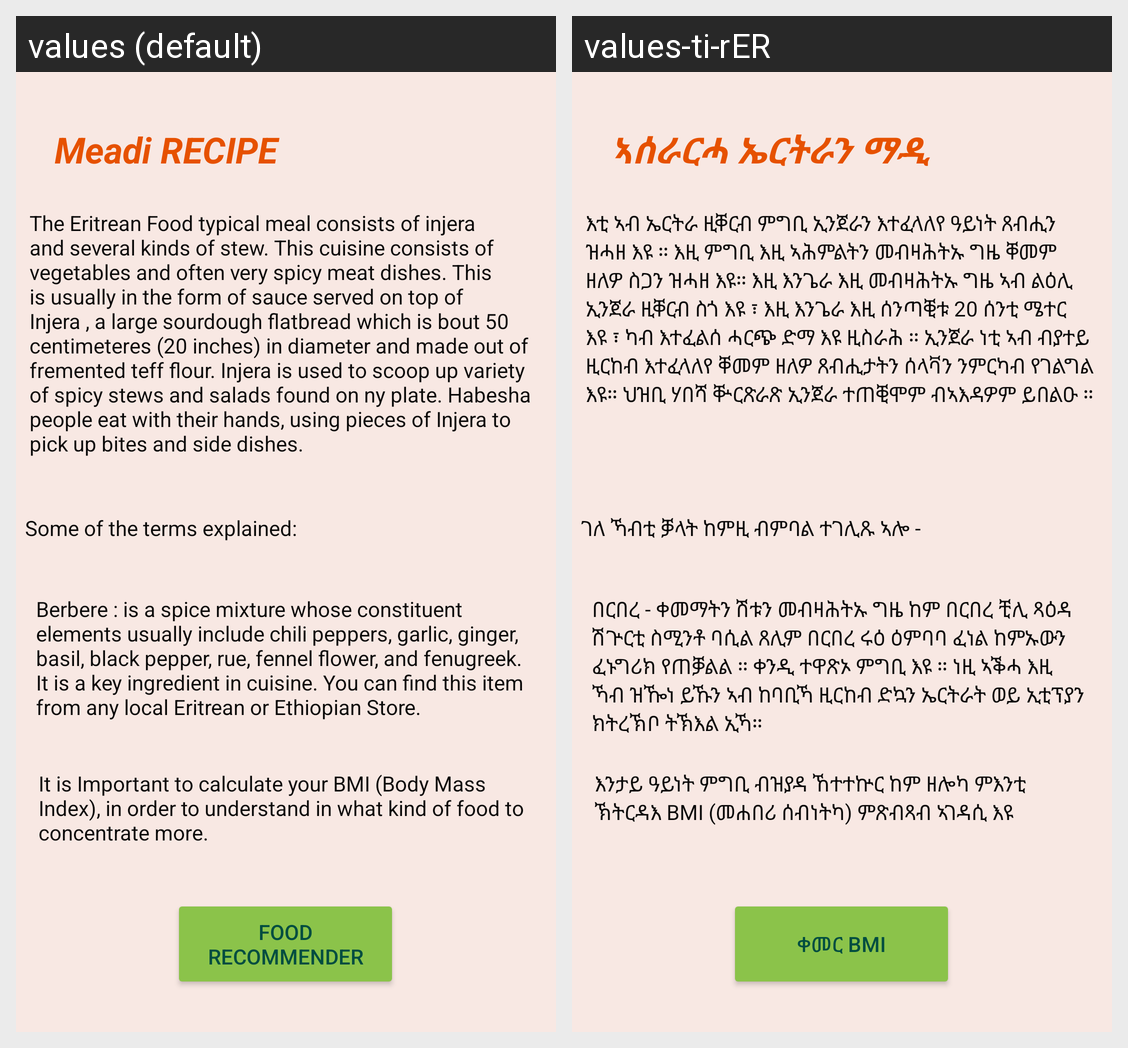

The same Android screen rendered under two of its app's locales, left to right. List the strings drawn on it with the default value and each locale's translation.
Android screen res/layout/activity_introduction.xml rendered under 2 locales, left to right: values (default), values-ti-rER. Device: Nexus 5 (rendered at 1080×1920; each locale shown at half size, 540×960, under a caption strip naming it); theme Theme.MaediRecipeApp.
Strings drawn on this screen, with the default value and each locale's value (text and hints the layout hard-codes, and strings that could not be matched under every locale, appear in the picture but are not listed):

txtintro
  values: Meadi RECIPE
  values-ti-rER: ኣሰራርሓ ኤርትራን ማዲ 

txtintroduction1
  values: The Eritrean Food typical meal consists of injera and several kinds of stew. This cuisine consists of vegetables and often very spicy meat dishes. This is usually in the form of sauce served on top of Injera , a large sourdough flatbread which is bout 50 centimeteres (20 inches) in diameter and made out of fremented teff flour. Injera is used to scoop up variety of spicy stews and salads found on …[clipped]
  values-ti-rER: እቲ ኣብ ኤርትራ ዚቐርብ ምግቢ ኢንጀራን እተፈላለየ ዓይነት ጸብሒን ዝሓዘ እዩ ። እዚ ምግቢ እዚ ኣሕምልትን መብዛሕትኡ ግዜ ቐመም ዘለዎ ስጋን ዝሓዘ እዩ። እዚ እንጌራ እዚ መብዛሕትኡ ግዜ ኣብ ልዕሊ ኢንጀራ ዚቐርብ ስጎ እዩ ፣ እዚ እንጌራ እዚ ሰንጣቒቱ 20 ሰንቲ ሜተር እዩ ፣ ካብ እተፈልሰ ሓርጭ ድማ እዩ ዚስራሕ ። ኢንጀራ ነቲ ኣብ ብያተይ ዚርከብ እተፈላለየ ቐመም ዘለዎ ጸብሒታትን ሰላቫን ንምርካብ የገልግል እዩ። ህዝቢ ሃበሻ ቝርጽራጽ ኢንጀራ ተጠቒሞም ብኣእዳዎም ይበልዑ ። 

txtintroduction2
  values: Some of the terms explained:
  values-ti-rER: ገለ ኻብቲ ቓላት ከምዚ ብምባል ተገሊጹ ኣሎ - 

txtintroduction3
  values: Berbere : is a spice mixture whose constituent elements usually include chili peppers, garlic, ginger, basil, black pepper, rue, fennel flower, and fenugreek. It is a key ingredient in cuisine. You can find this item from any local Eritrean or Ethiopian Store.
  values-ti-rER: በርበረ - ቀመማትን ሽቱን መብዛሕትኡ ግዜ ከም በርበረ ቺሊ ጻዕዳ ሽጕርቲ ስሚንቶ ባሲል ጸሊም በርበረ ሩዕ ዕምባባ ፈነል ከምኡውን ፈኑግሪክ የጠቓልል ። ቀንዲ ተዋጽኦ ምግቢ እዩ ። ነዚ ኣቕሓ እዚ ኻብ ዝዀነ ይኹን ኣብ ከባቢኻ ዚርከብ ድኳን ኤርትራት ወይ ኢቲፕያን ክትረኽቦ ትኽእል ኢኻ።

txtintroduction4
  values: It is Important to calculate your BMI (Body Mass Index), in order to understand in what kind of food to concentrate more.
  values-ti-rER: እንታይ ዓይነት ምግቢ ብዝያዳ ኸተተኵር ከም ዘሎካ ምእንቲ ኽትርዳእ BMI (መሐበሪ ሰብነትካ) ምጽብጻብ ኣገዳሲ እዩ

btnbmi
  values: Food Recommender
  values-ti-rER: ቀመር BMI
